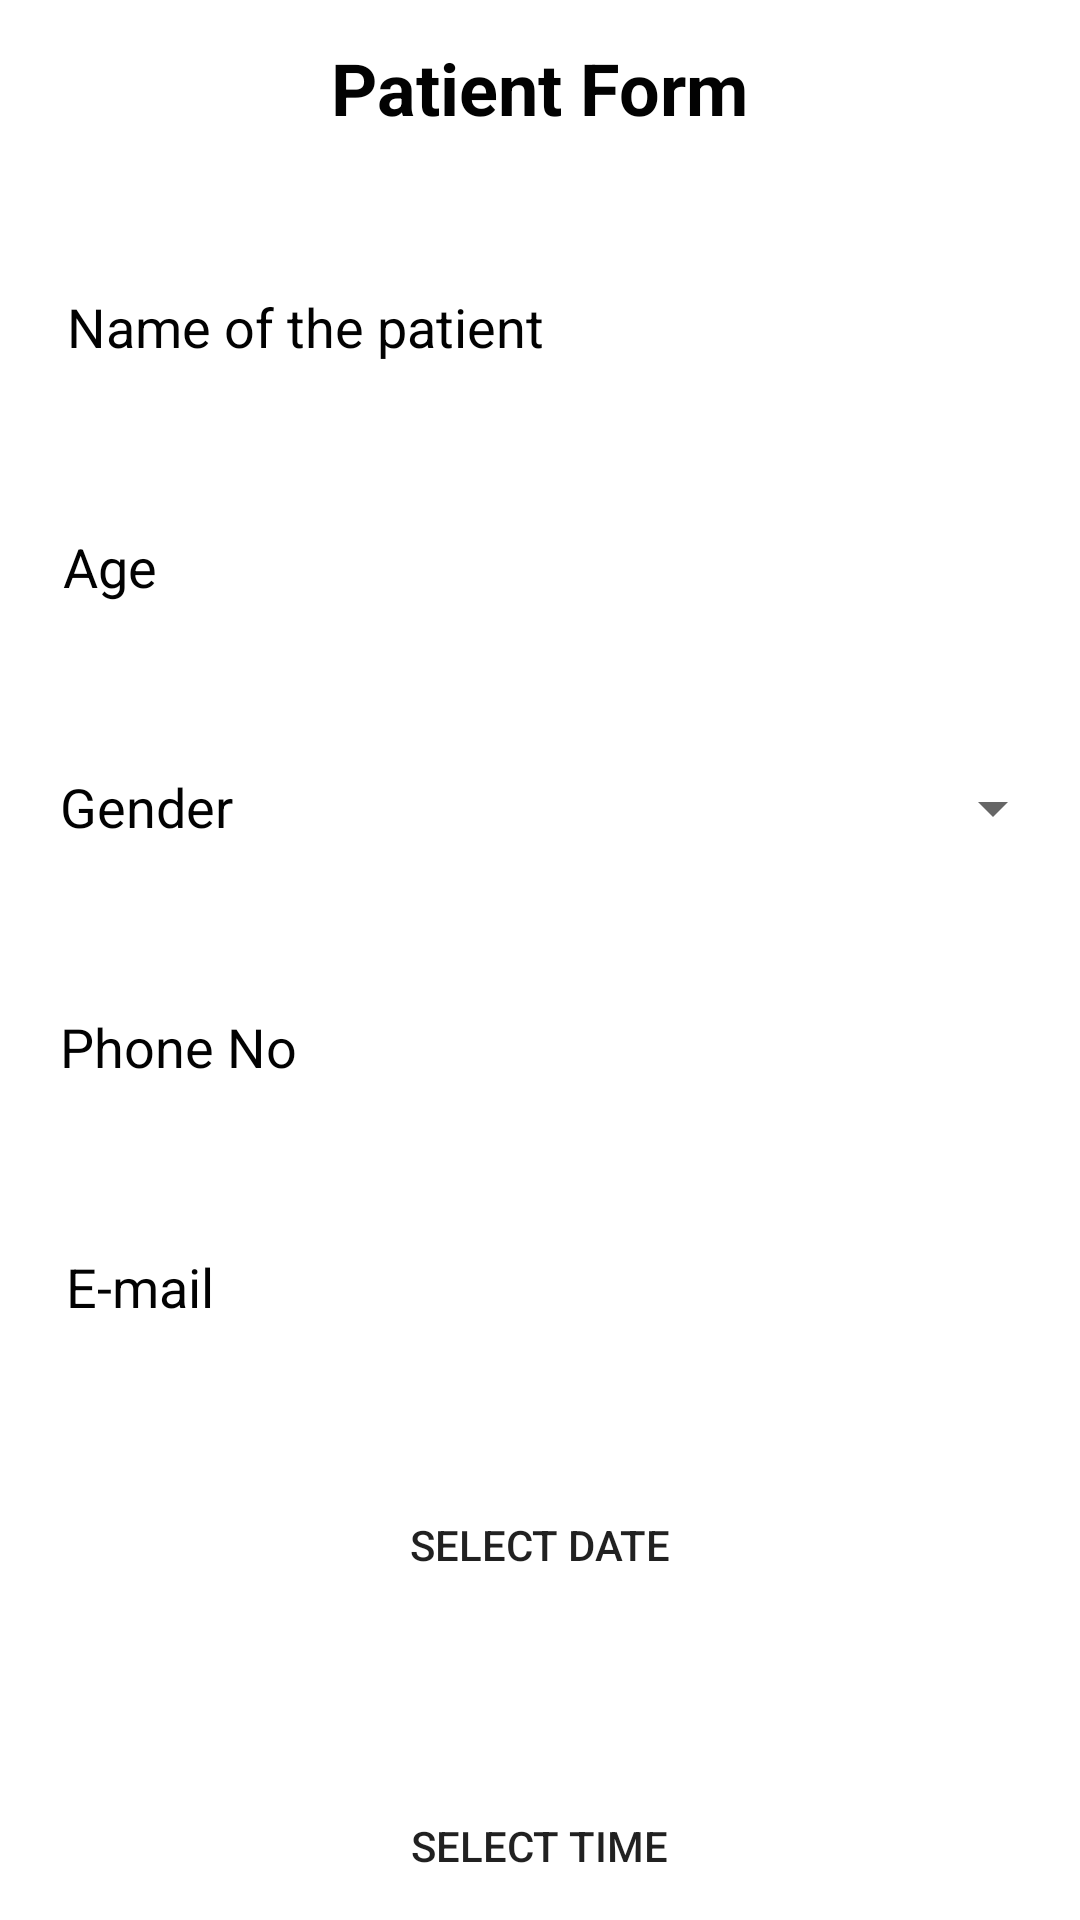

Layout XML and referenced resources for this Android screen:
<!-- AndroidManifest.xml: application theme Theme.Hospital -->
<!-- res/layout/appointment_book.xml -->
<?xml version="1.0" encoding="utf-8"?>
<androidx.constraintlayout.widget.ConstraintLayout xmlns:android="http://schemas.android.com/apk/res/android"
    xmlns:app="http://schemas.android.com/apk/res-auto"
    xmlns:tools="http://schemas.android.com/tools"
    android:layout_width="match_parent"
    android:layout_height="match_parent"
    tools:context=".appointment_book">

    <EditText
        android:id="@+id/editTextTextPersonName"
        android:layout_width="350dp"
        android:layout_height="60dp"
        android:layout_marginStart="100dp"
        android:layout_marginTop="24dp"
        android:layout_marginEnd="100dp"
        android:background="@drawable/input_bg"
        android:ems="10"
        android:textColorHint="#020202"
        android:textColor="#020202"
        android:hint="Name of the patient"
        android:inputType="textPersonName"
        android:paddingStart="15dp"
        android:selectAllOnFocus="false"
        app:layout_constraintEnd_toEndOf="parent"
        app:layout_constraintHorizontal_bias="0.489"
        app:layout_constraintStart_toStartOf="parent"
        app:layout_constraintTop_toBottomOf="@+id/textView11" />

    <EditText
        android:id="@+id/editTextTextPersonName2"
        android:layout_width="350dp"
        android:layout_height="60dp"
        android:layout_marginStart="100dp"
        android:layout_marginTop="20dp"
        android:layout_marginEnd="100dp"
        android:background="@drawable/input_bg"
        android:ems="10"
        android:hint="Age"
        android:inputType="phone"
        android:paddingStart="15dp"
        android:textColor="#020202"
        android:textColorHint="#020202"
        app:layout_constraintEnd_toEndOf="parent"
        app:layout_constraintHorizontal_bias="0.496"
        app:layout_constraintStart_toStartOf="parent"
        app:layout_constraintTop_toBottomOf="@+id/editTextTextPersonName" />

    <EditText
        android:id="@+id/editTextPhone"
        android:layout_width="350dp"
        android:layout_height="60dp"
        android:layout_marginStart="100dp"
        android:layout_marginTop="20dp"
        android:layout_marginEnd="100dp"
        android:background="@drawable/input_bg"
        android:ems="10"
        android:hint="Phone No"
        android:inputType="phone"
        android:paddingStart="15dp"
        android:textColor="#020202"
        android:textColorHint="#020202"
        app:layout_constraintEnd_toEndOf="parent"
        app:layout_constraintStart_toStartOf="parent"
        app:layout_constraintTop_toBottomOf="@+id/editTextTextPersonName3" />


    <Button
        android:id="@+id/date_button"
        android:layout_width="210dp"
        android:layout_height="wrap_content"
        android:layout_marginTop="32dp"
        android:background="@drawable/btn_bg"
        android:text="Select Date"
        app:layout_constraintEnd_toEndOf="parent"
        app:layout_constraintStart_toStartOf="parent"
        app:layout_constraintTop_toBottomOf="@+id/editTextTextEmailAddress" />

    <TextView
        android:id="@+id/result_text"
        android:layout_width="match_parent"
        android:layout_height="wrap_content"
        android:layout_marginTop="8dp"
        android:textAlignment="center"
        android:textSize="24sp"
        app:layout_constraintTop_toBottomOf="@+id/date_button"
        tools:layout_editor_absoluteX="205dp" />

    <Button
        android:id="@+id/time_button"
        android:layout_width="210dp"
        android:layout_height="wrap_content"
        android:layout_marginTop="12dp"
        android:background="@drawable/btn_bg"
        android:text="Select Time"
        app:layout_constraintEnd_toEndOf="parent"
        app:layout_constraintHorizontal_bias="0.498"
        app:layout_constraintStart_toStartOf="parent"
        app:layout_constraintTop_toBottomOf="@+id/result_text" />

    <TextView
        android:id="@+id/result_text2"
        android:layout_width="match_parent"
        android:layout_height="wrap_content"
        android:layout_marginTop="12dp"
        android:textAlignment="center"
        android:textSize="24sp"
        app:layout_constraintTop_toBottomOf="@+id/time_button"
        tools:layout_editor_absoluteX="205dp" />

    <EditText
        android:id="@+id/editTextTextEmailAddress"
        android:layout_width="350dp"
        android:layout_height="60dp"
        android:layout_marginStart="100dp"
        android:layout_marginTop="20dp"
        android:layout_marginEnd="100dp"
        android:background="@drawable/input_bg"
        android:ems="10"
        android:hint="E-mail"
        android:inputType="textEmailAddress"
        android:paddingStart="15dp"
        android:textColor="#020202"
        android:textColorHint="#020202"
        app:layout_constraintEnd_toEndOf="parent"
        app:layout_constraintHorizontal_bias="0.49"
        app:layout_constraintStart_toStartOf="parent"
        app:layout_constraintTop_toBottomOf="@+id/editTextPhone" />

    <TextView
        android:id="@+id/editTextTextPersonName3"
        android:layout_width="350dp"
        android:layout_height="60dp"
        android:layout_marginStart="100dp"
        android:layout_marginTop="20dp"
        android:layout_marginEnd="100dp"
        android:background="@drawable/input_bg"
        android:ems="10"
        android:gravity="center|start"
        android:hint="Gender"
        android:inputType="textPersonName"
        android:paddingStart="15dp"
        android:textColorHint="#020202"
        android:textSize="18sp"
        app:layout_constraintEnd_toEndOf="parent"
        app:layout_constraintStart_toStartOf="parent"
        app:layout_constraintTop_toBottomOf="@+id/editTextTextPersonName2" />


    <Spinner
        android:id="@+id/gender_spinner"
        android:layout_width="251dp"
        android:layout_height="61dp"
        android:entries="@array/gender_options"
        android:paddingStart="15dp"
        android:textColor="#020202"
        app:layout_constraintEnd_toEndOf="@+id/editTextTextPersonName3"
        app:layout_constraintHorizontal_bias="1.0"
        app:layout_constraintStart_toStartOf="@+id/editTextTextPersonName3"
        app:layout_constraintTop_toTopOf="@+id/editTextTextPersonName3" />

    <Button
        android:id="@+id/button5"
        android:layout_width="120dp"
        android:layout_height="40dp"
        android:layout_marginTop="4dp"
        android:background="@drawable/btn_bg"
        android:text="Book"
        android:textAlignment="center"
        app:layout_constraintEnd_toEndOf="parent"
        app:layout_constraintStart_toStartOf="parent"
        app:layout_constraintTop_toBottomOf="@+id/result_text2" />

    <TextView
        android:id="@+id/textView11"
        android:layout_width="238dp"
        android:layout_height="42dp"
        android:text="Patient Form"
        android:textAlignment="center"
        android:textColor="#020202"
        android:textSize="24sp"
        android:textStyle="bold"
        app:layout_constraintBottom_toBottomOf="parent"
        app:layout_constraintEnd_toEndOf="parent"
        app:layout_constraintHorizontal_bias="0.497"
        app:layout_constraintStart_toStartOf="parent"
        app:layout_constraintTop_toTopOf="parent"
        app:layout_constraintVertical_bias="0.022" />
</androidx.constraintlayout.widget.ConstraintLayout>
<!-- resources referenced by this layout -->
<resources>
  <string-array name="gender_options">
          <item />
          <item><big>Male</big></item>
          <item><big>Female</big></item>
          <item><big>Other</big></item>
      </string-array>
  <style name="Theme.Hospital" parent="Theme.MaterialComponents.DayNight.NoActionBar">
          
          <item name="colorPrimary">@color/purple_500</item>
          <item name="colorPrimaryVariant">@color/purple_700</item>
          <item name="colorOnPrimary">@color/white</item>
          
          <item name="colorSecondary">@color/teal_200</item>
          <item name="colorSecondaryVariant">@color/teal_700</item>
          <item name="colorOnSecondary">@color/black</item>
          
          
      </style>
  <color name="purple_500">#FF6200EE</color>
  <color name="purple_700">#FF3700B3</color>
  <color name="white">#FFFFFFFF</color>
  <color name="teal_200">#FF03DAC5</color>
  <color name="teal_700">#FF018786</color>
  <color name="black">#FF000000</color>
</resources>
